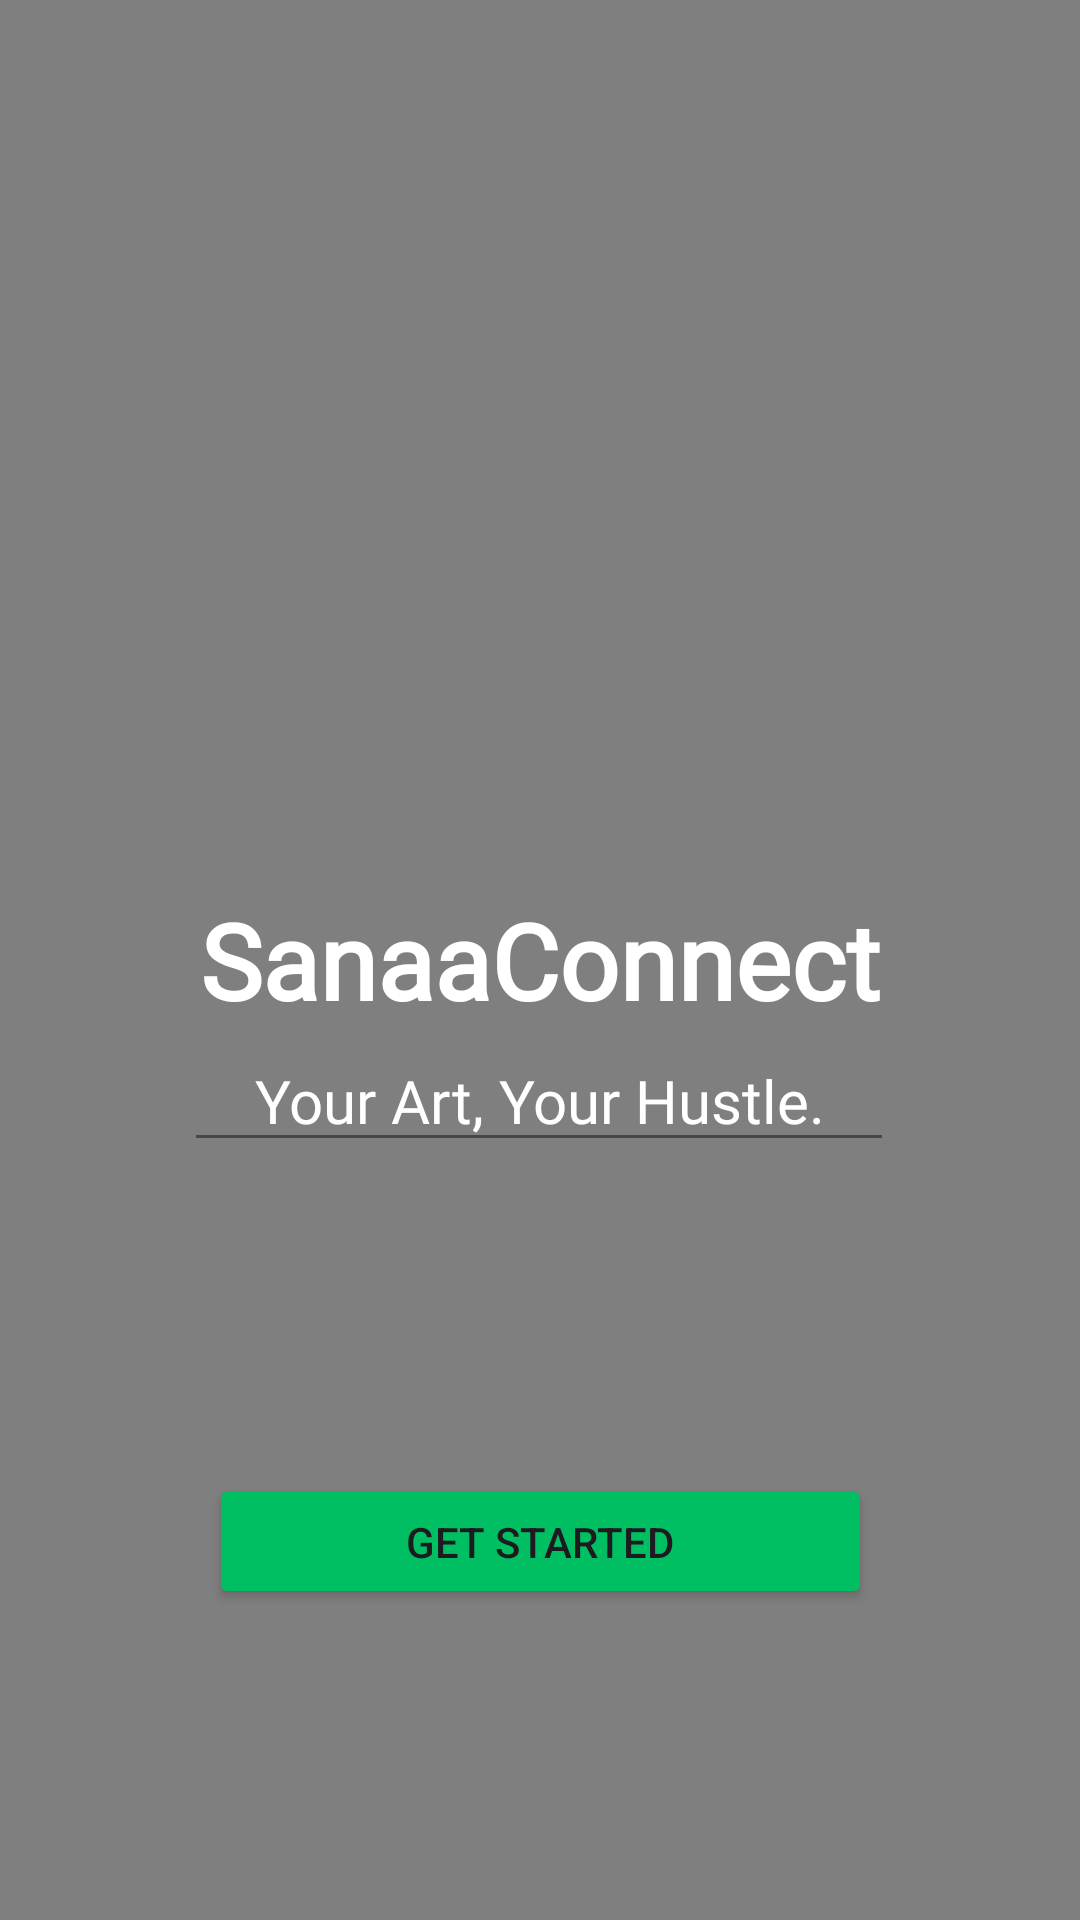

This screen was rendered from an Android layout file. Write that file and the resources it references.
<!-- AndroidManifest.xml: application theme Theme.SanaaConnect -->
<!-- res/layout/activity_main.xml -->
<?xml version="1.0" encoding="utf-8"?>
<androidx.constraintlayout.widget.ConstraintLayout xmlns:android="http://schemas.android.com/apk/res/android"
    xmlns:app="http://schemas.android.com/apk/res-auto"
    xmlns:tools="http://schemas.android.com/tools"
    android:id="@+id/tagline"
    android:layout_width="match_parent"
    android:layout_height="match_parent"
    tools:context=".activities.MainActivity">


    <VideoView
        android:id="@+id/OpenerBG"
        android:layout_width="match_parent"
        android:layout_height="match_parent"
        tools:layout_editor_absoluteX="0dp"
        tools:layout_editor_absoluteY="0dp" />

    <Button
        android:id="@+id/getStarted"
        android:layout_width="221dp"
        android:layout_height="45dp"
        android:backgroundTint="@color/colorAccent2"
        android:text="Get Started"
        app:iconTint="#FFFFFF"
        app:layout_constraintBottom_toBottomOf="parent"
        app:layout_constraintEnd_toEndOf="parent"
        app:layout_constraintStart_toStartOf="parent"
        app:layout_constraintTop_toBottomOf="@+id/editTextText" />

    <TextView
        android:id="@+id/sanaaConnect"
        android:layout_width="wrap_content"
        android:layout_height="wrap_content"
        android:fontFamily="@font/bowlby_one"
        android:text="SanaaConnect"
        android:textFontWeight="600"
        android:textColor="@color/white"
        android:textSize="35sp"
        app:layout_constraintBottom_toBottomOf="parent"
        app:layout_constraintEnd_toEndOf="parent"
        app:layout_constraintStart_toStartOf="parent"
        app:layout_constraintTop_toTopOf="parent" />

    <EditText
        android:id="@+id/editTextText"
        android:layout_width="wrap_content"
        android:layout_height="wrap_content"
        android:ems="10"
        android:fontFamily="@font/cabin_semibold"
        android:inputType="text"
        android:shadowColor="#000000"
        android:text="Your Art, Your Hustle."
        android:textAlignment="center"
        android:textColor="#FFFFFF"
        android:textSize="20sp"
        app:layout_constraintEnd_toEndOf="parent"
        app:layout_constraintHorizontal_bias="0.497"
        app:layout_constraintStart_toStartOf="parent"
        app:layout_constraintTop_toBottomOf="@+id/sanaaConnect" />


</androidx.constraintlayout.widget.ConstraintLayout>
<!-- resources referenced by this layout -->
<resources>
  <color name="colorAccent2">#00BF63</color>
  <color name="white">#FFFFFFFF</color>
  <style name="Theme.SanaaConnect" parent="Base.Theme.SanaaConnect" />
  <style name="Base.Theme.SanaaConnect" parent="Theme.Material3.DayNight.NoActionBar">
          
          
          <item name="colorPrimary">@color/colorAccent2</item>
          <item name="colorPrimaryVariant">@color/colorAccent2</item>
          <item name="colorOnPrimary">@color/white</item>
          
          <item name="colorOnSecondary">@color/black</item>
          
          <item name="android:statusBarColor">?attr/colorPrimaryVariant</item>
  
          
          <item name="android:windowActivityTransitions">true</item>
          
          <item name="android:windowEnterTransition">@transition/transanim</item>
          <item name="android:windowExitTransition">@transition/transanim</item>
  
      </style>
  <color name="black">#FF000000</color>
</resources>
